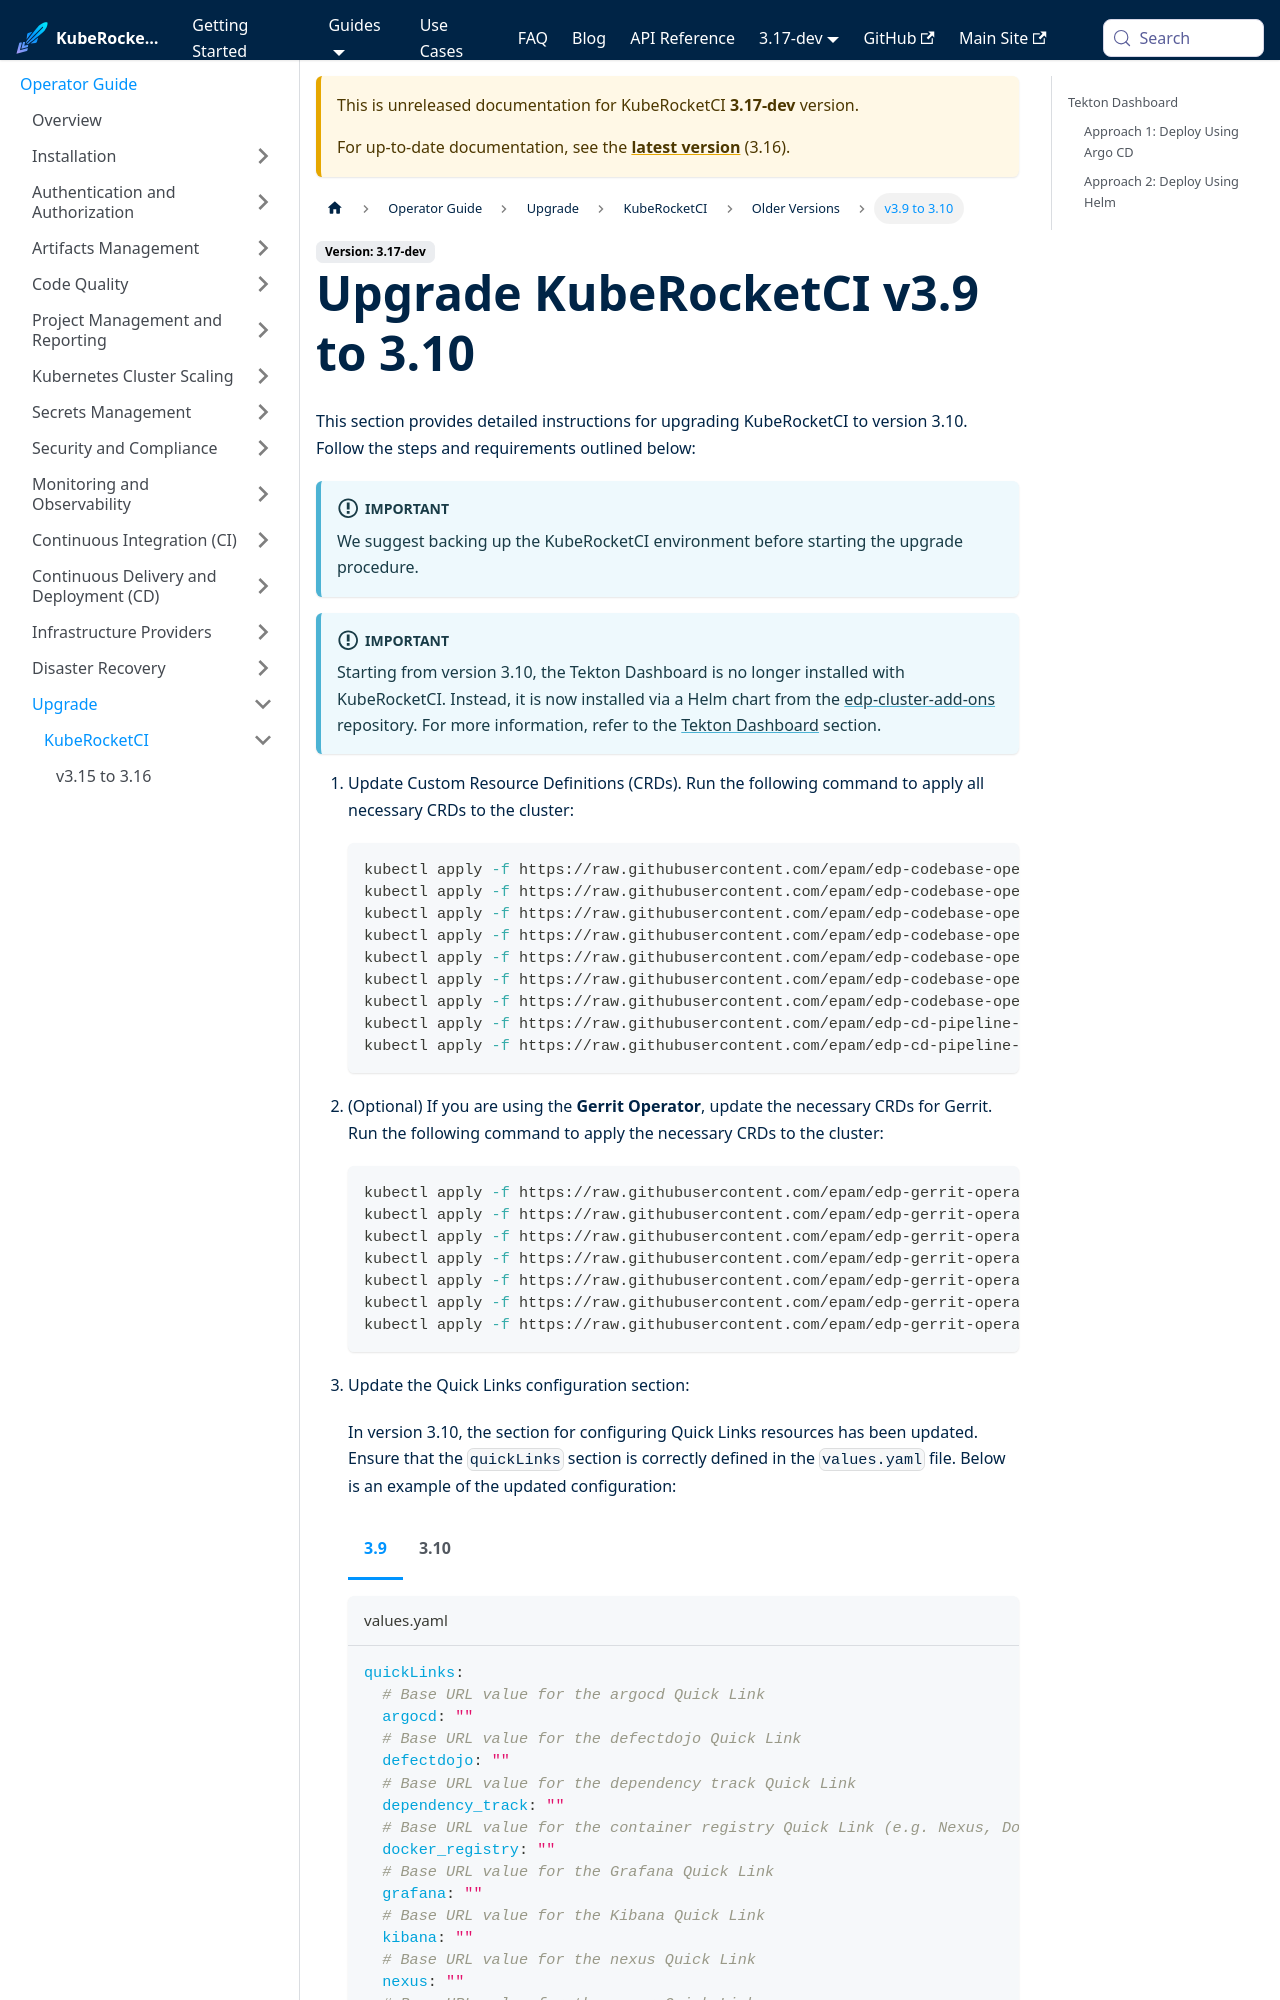

repository: KubeRocketCI/docs · page: docs/next/operator-guide/upgrade/upgrade-edp-3.10.html · generator: docusaurus

---
title: "Upgrade KubeRocketCI v3.9 to 3.10"
description: "Guide on upgrading KubeRocketCI to version 3.10, including steps for updating Custom Resource Definitions and performing the upgrade procedure."
sidebar_label: "v3.9 to 3.10"
---
<!-- markdownlint-disable MD025 -->

import Tabs from '@theme/Tabs';
import TabItem from '@theme/TabItem';
